Image classification data set "dataset" (eddie772tw/R6Assist on GitHub). Class labels (76): Ace, Alibi, Amaru, Aruni, Ash, Azami, Bandit, Blackbeard, Blitz, Brava, Buck, capitão, Castle, Caveira, Clash, Deimos, Denari, Doc, Dokkaebi, Echo, Ela, Fenrir, Finka, Flores, Frost, Fuze, Glaz, Goyo, Gridlock, Grim, Hibana, Iana, Jackal, jäger, Kaid, Kali, Kapkan, Lesion, Lion, Maestro, Maverick, Melusi, Mira, Montagne, Mozzie, Mute, Nomad, Oryx, Osa, Pulse, Ram, Rauora, Recruit attacker, Recruit defender, Rook, Sens, Sentry, skopós, Sledge, Smoke, Solis, Striker, Tachanka, Thatcher, Thermite, Thorn, Thunderbird, Tubarao, Twitch, Valkyrie, Vigil, Wamai, Warden, Ying, Zero, Zofia.

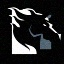
Label: Maverick

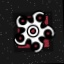
Label: Hibana

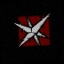
Label: Lesion

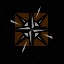
Label: Nomad

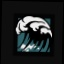
Label: Tubarao

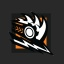
Label: Ram
